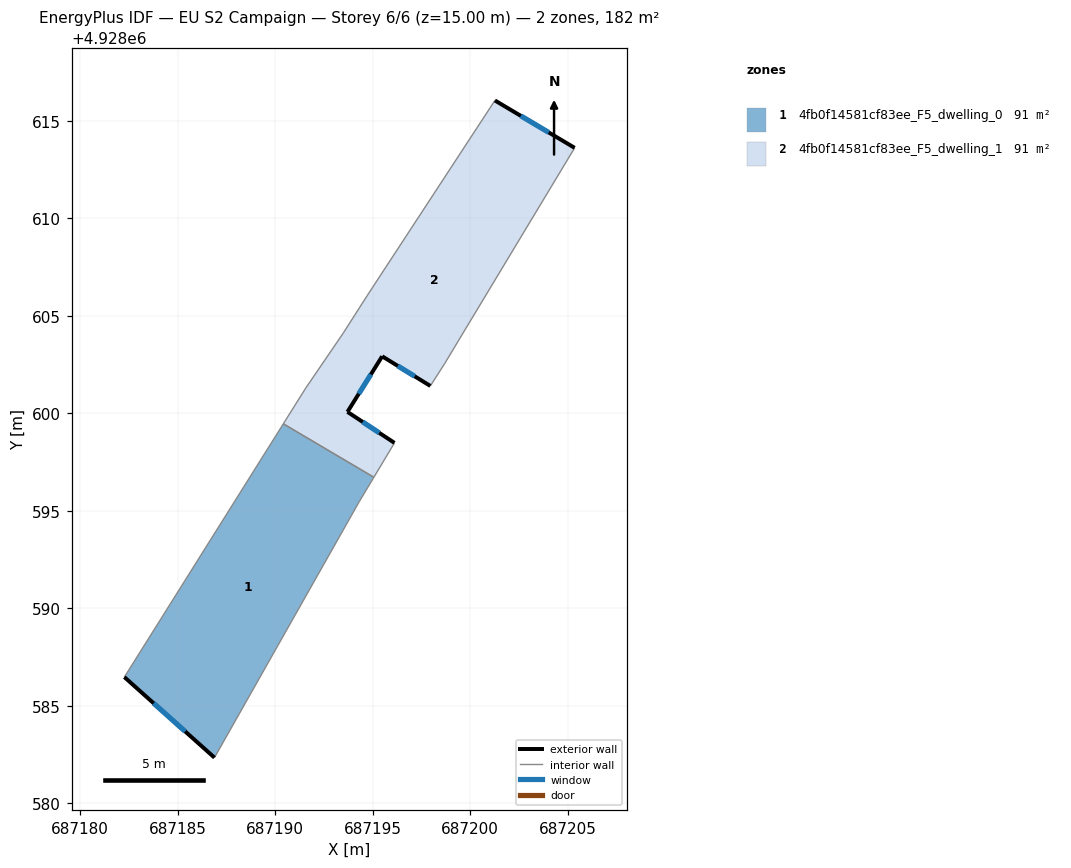
=== STOREY PLAN SPEC (per zone: floor XY polygon, exterior-wall plan segments, windows/doors) ===
zone 1: 4fb0f14581cf83ee_F5_dwelling_0  (91.1 m²)
  floor: (687195.05, 4928596.72) (687194.30, 4928595.46) (687186.88, 4928582.35) (687182.26, 4928586.48) (687190.41, 4928599.46)
  exterior wall: (687182.26, 4928586.48) – (687186.88, 4928582.35)  [6.2 m]
    window: (687183.76, 4928585.13) – (687185.38, 4928583.69)  [2.3 m²]
  interior walls: 4
zone 2: 4fb0f14581cf83ee_F5_dwelling_1  (91.1 m²)
  floor: (687205.35, 4928613.61) (687198.68, 4928602.54) (687197.95, 4928601.41) (687195.48, 4928602.92) (687193.70, 4928600.08) (687196.11, 4928598.49) (687195.05, 4928596.72) (687190.41, 4928599.46) (687191.56, 4928601.29) (687193.49, 4928604.12) (687194.71, 4928606.04) (687201.26, 4928616.04)
  exterior wall: (687193.70, 4928600.08) – (687195.48, 4928602.92)  [3.4 m]
    window: (687194.28, 4928601.00) – (687194.90, 4928602.00)  [1.2 m²]
  exterior wall: (687196.11, 4928598.49) – (687193.70, 4928600.08)  [2.9 m]
    window: (687195.33, 4928599.00) – (687194.48, 4928599.56)  [1.1 m²]
  exterior wall: (687205.35, 4928613.61) – (687201.26, 4928616.04)  [4.8 m]
    window: (687204.02, 4928614.40) – (687202.59, 4928615.25)  [1.7 m²]
  exterior wall: (687195.48, 4928602.92) – (687197.95, 4928601.41)  [2.9 m]
    window: (687196.28, 4928602.43) – (687197.15, 4928601.90)  [1.1 m²]
  interior walls: 8

=== DERIVED (storey summary) ===
Building: EU S2 Campaign
Storey: 6 of 6  (floor level z = 15.00 m)
Storey gross floor area: 182.3 m²
Zones on this storey: 2
  - 4fb0f14581cf83ee_F5_dwelling_0: floor 91.1 m²; exterior wall 6.2 m (18.6 m²); 1 window(s) 2.3 m²; WWR 12.2%
  - 4fb0f14581cf83ee_F5_dwelling_1: floor 91.1 m²; exterior wall 13.9 m (41.7 m²); 4 window(s) 5.1 m²; WWR 12.2%
Zone adjacency (shared interzone walls):
  - 4fb0f14581cf83ee_F5_dwelling_0 ↔ 4fb0f14581cf83ee_F5_dwelling_1